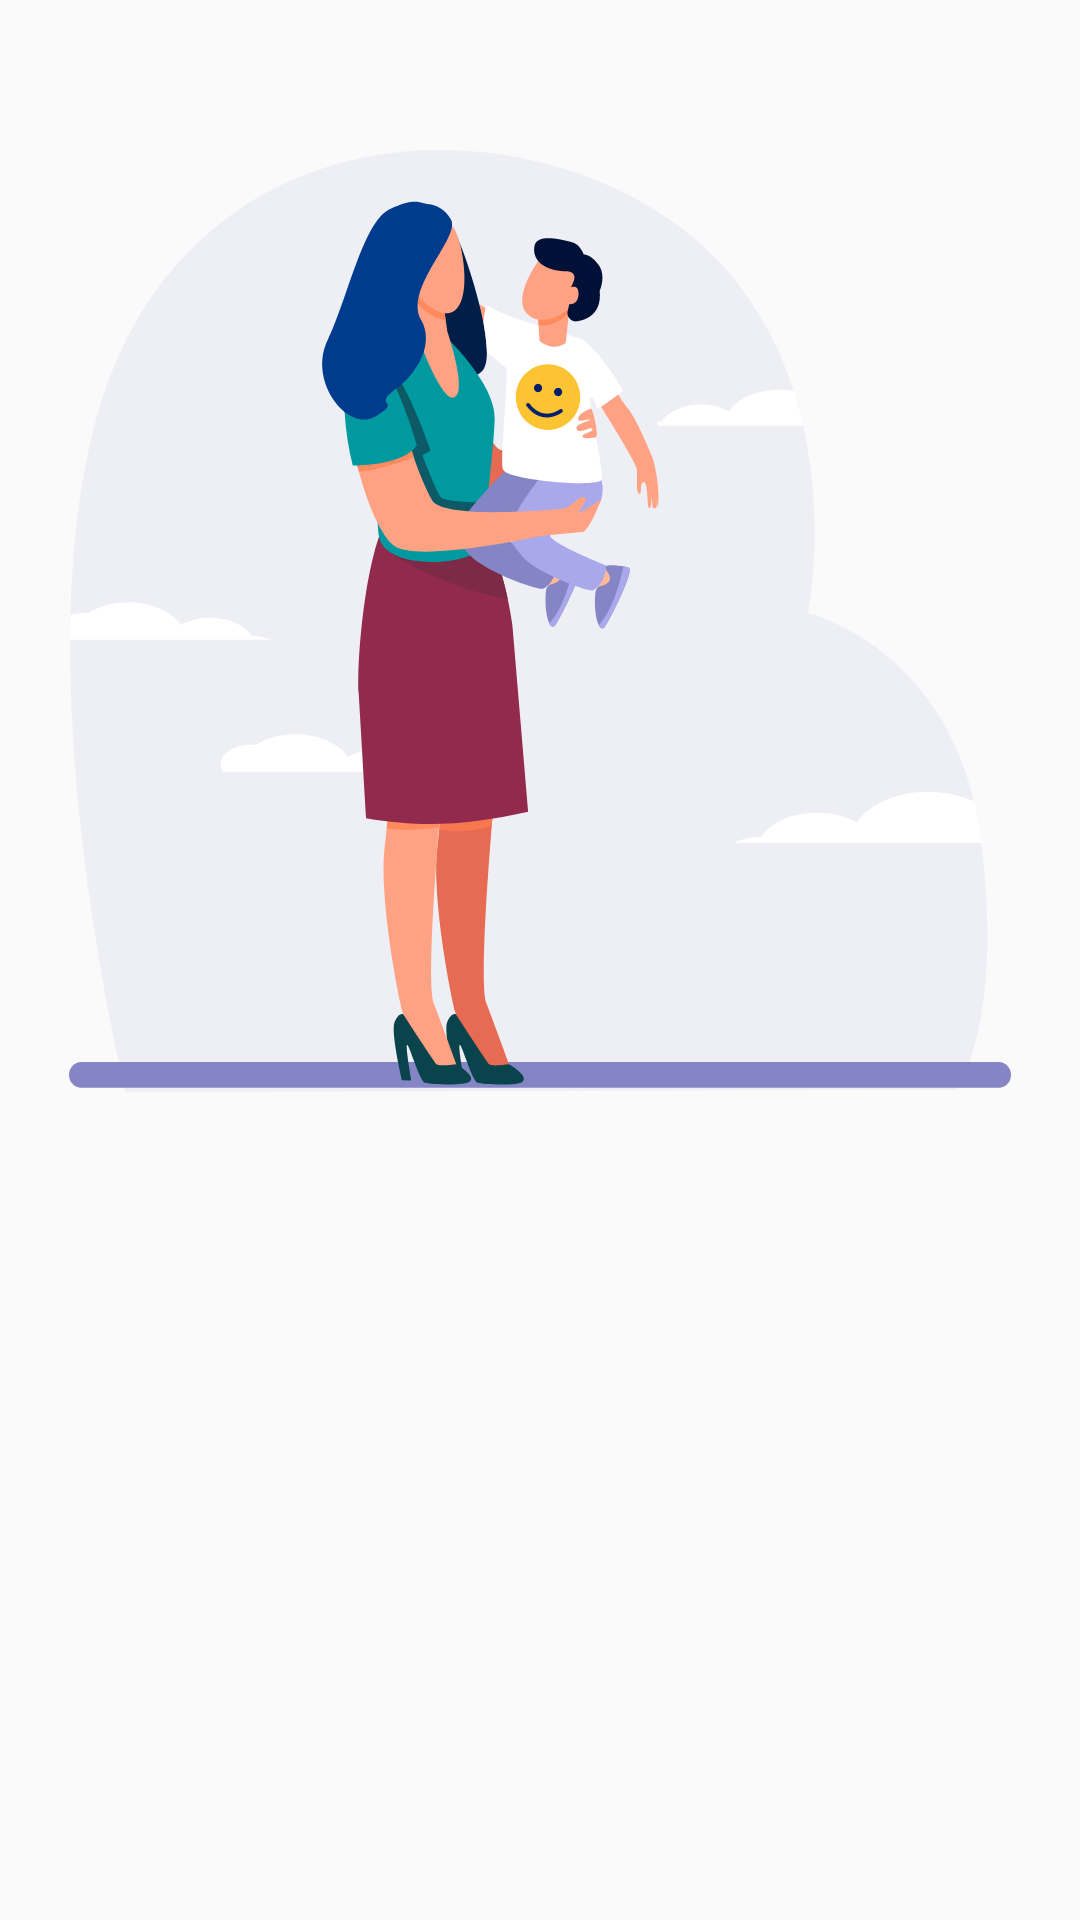

The Android layout XML behind this screen, and the referenced resources:
<!-- AndroidManifest.xml: application theme Theme.ViewPager -->
<!-- res/layout/intro1.xml -->
<?xml version="1.0" encoding="utf-8"?>
<androidx.constraintlayout.widget.ConstraintLayout xmlns:android="http://schemas.android.com/apk/res/android"
    android:layout_width="match_parent"
    android:layout_height="match_parent"
    xmlns:app="http://schemas.android.com/apk/res-auto">
    <ImageView
        android:layout_width="wrap_content"
        android:layout_height="wrap_content"
        android:src="@drawable/group_1000000971"
        android:layout_marginTop="50dp"
        app:layout_constraintStart_toStartOf="parent"
        app:layout_constraintEnd_toEndOf="parent"
        app:layout_constraintTop_toTopOf="parent"/>

</androidx.constraintlayout.widget.ConstraintLayout>
<!-- resources referenced by this layout -->
<resources>
  <!-- drawable group_1000000971: vector/xml drawable (drawable, 15342 chars, omitted) -->
  <style name="Theme.ViewPager" parent="Theme.AppCompat.Light.NoActionBar">
          
          <item name="colorPrimary">@color/purple_500</item>
          <item name="colorPrimaryVariant">@color/purple_700</item>
          <item name="colorOnPrimary">@color/white</item>
          
          <item name="colorSecondary">@color/teal_200</item>
          <item name="colorSecondaryVariant">@color/teal_700</item>
          <item name="colorOnSecondary">@color/black</item>
          
          <item name="android:statusBarColor">?attr/colorPrimaryVariant</item>
          
      </style>
  <color name="purple_500">#FF6200EE</color>
  <color name="purple_700">#FF3700B3</color>
  <color name="white">#FFFFFFFF</color>
  <color name="teal_200">#FF03DAC5</color>
  <color name="teal_700">#FF018786</color>
  <color name="black">#FF000000</color>
</resources>
